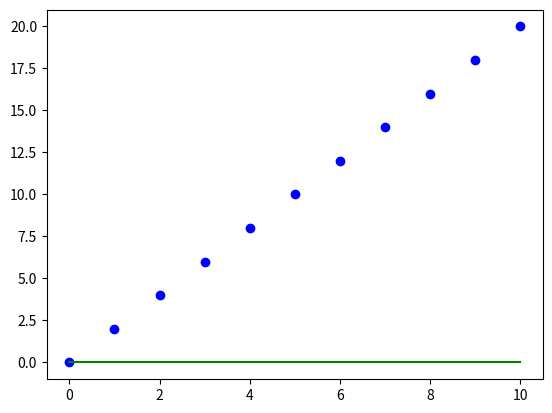

This chart was generated by the following Python code: (Note: this script raises an exception after producing the figure.)
# Implementation of gradient descent in linear regression
import numpy as np 
import matplotlib.pyplot as plt 
  
class Linear_Regression:
    def __init__(self, X, Y):
        self.X = X
        self.Y = Y
        self.b = [0, 0]
      
    def update_coeffs(self, learning_rate):
        Y_pred = self.predict()
        Y = self.Y
        m = len(Y)
        self.b[0] = self.b[0] - (learning_rate * ((1/m) * 
                                  np.sum(Y_pred - Y)))
  
        self.b[1] = self.b[1] - (learning_rate * ((1/m) * 
                                  np.sum((Y_pred - Y) * self.X)))
  
    def predict(self, X=[]):
        Y_pred = np.array([])
        if not X: X = self.X
        b = self.b
        for x in X:
            Y_pred = np.append(Y_pred, b[0] + (b[1] * x))
  
        return Y_pred
      
    def get_current_accuracy(self, Y_pred):
        p, e = Y_pred, self.Y
        n = len(Y_pred)
        return 1-sum(
            [
                abs(p[i]-e[i])/e[i]
                for i in range(n)
                if e[i] != 0]
        )/n
    #def predict(self, b, yi):
  
    def compute_cost(self, Y_pred):
        m = len(self.Y)
        J = (1 / 2*m) * (np.sum(Y_pred - self.Y)**2)
        return J
  
    def plot_best_fit(self, Y_pred, fig):
                f = plt.figure(fig)
                plt.scatter(self.X, self.Y, color='b')
                plt.plot(self.X, Y_pred, color='g')
                f.show()
  
  
def main():
    X = np.array([i for i in range(11)])
    Y = np.array([2*i for i in range(11)])
  
    regressor = Linear_Regression(X, Y)
  
    iterations = 0
    steps = 100
    learning_rate = 0.01
    costs = []
      
    #original best-fit line
    Y_pred = regressor.predict()
    regressor.plot_best_fit(Y_pred, 'Initial Best Fit Line')
      
  
    while 1:
        Y_pred = regressor.predict()
        cost = regressor.compute_cost(Y_pred)
        costs.append(cost)
        regressor.update_coeffs(learning_rate)
          
        iterations += 1
        if iterations % steps == 0:
            print(iterations, "epochs elapsed")
            print("Current accuracy is :", 
                   regressor.get_current_accuracy(Y_pred))
  
            stop = input("Do you want to stop (y/*)??")
            if stop == "y":
                break
  
    #final best-fit line
    regressor.plot_best_fit(Y_pred, 'Final Best Fit Line')
  
    #plot to verify cost fuction decreases
    h = plt.figure('Verification')
    plt.plot(range(iterations), costs, color='b')
    h.show()
  
    # if user wants to predict using the regressor:
    regressor.predict([i for i in range(10)])
  
if __name__ == '__main__':
    main()
